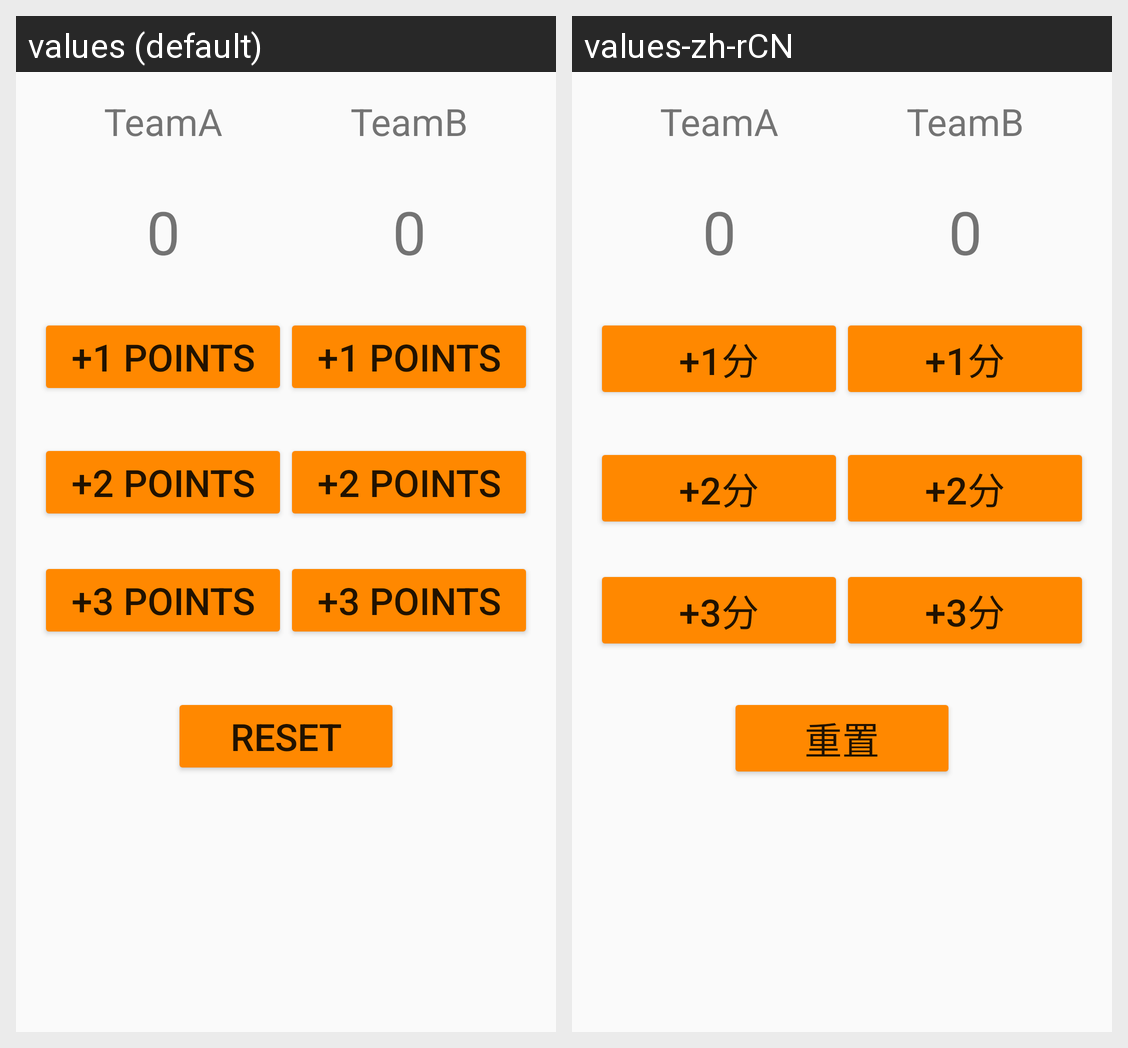

Locale-by-locale string values for the Android screen shown in this grid:
Android screen res/layout/activity_main2.xml rendered under 2 locales, left to right: values (default), values-zh-rCN. Device: Nexus 5 (rendered at 1080×1920; each locale shown at half size, 540×960, under a caption strip naming it); theme AppTheme.
Strings drawn on this screen, with the default value and each locale's value (text and hints the layout hard-codes, and strings that could not be matched under every locale, appear in the picture but are not listed):

btnadd1
  values: +1 POINTS
  values-zh-rCN: +1分

btnadd2
  values: +2 POINTS
  values-zh-rCN: +2分

btnadd3
  values: +3 POINTS
  values-zh-rCN: +3分

btnre
  values: reset
  values-zh-rCN: 重置
